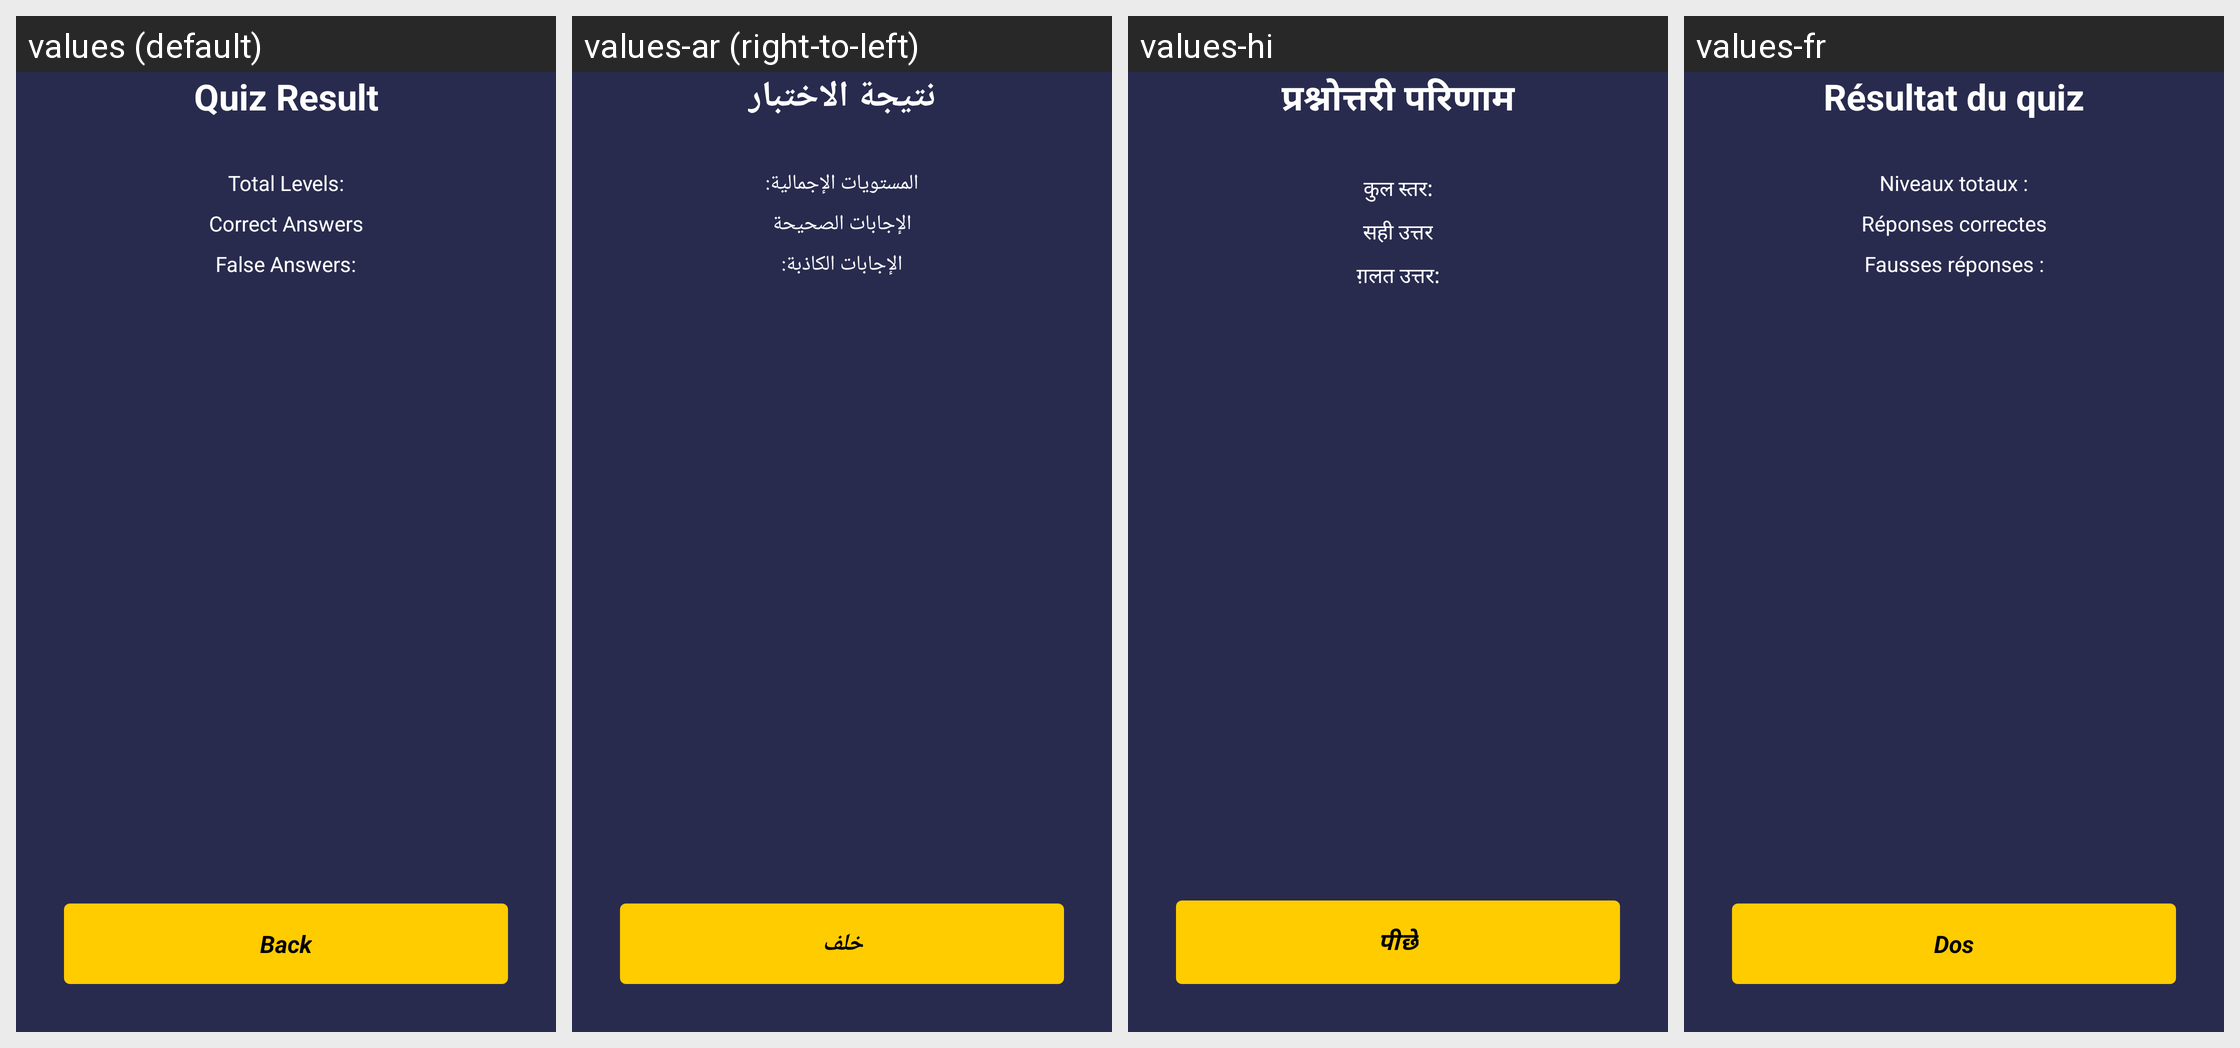

Translations of the strings shown on this Android screen, per locale in the grid:
Android screen res/layout/activity_world_quiz_completed.xml rendered under 4 locales, left to right: values (default), values-ar (right-to-left), values-hi, values-fr. Device: Nexus 5 (rendered at 1080×1920; each locale shown at half size, 540×960, under a caption strip naming it); theme Theme.AppCompat.NoActionBar.
Other locales in the repository, not shown: values-de, values-es, values-ko, values-tr.
Strings drawn on this screen, with the default value and each locale's value (text and hints the layout hard-codes, and strings that could not be matched under every locale, appear in the picture but are not listed):

quiz_result
  values: Quiz Result
  values-ar: نتيجة الاختبار
  values-hi: प्रश्नोत्तरी परिणाम
  values-fr: Résultat du quiz

total_levels
  values: Total Levels:
  values-ar: المستويات الإجمالية:
  values-hi: कुल स्तर:
  values-fr: Niveaux totaux :

correct_answers
  values: Correct Answers
  values-ar: الإجابات الصحيحة
  values-hi: सही उत्तर
  values-fr: Réponses correctes

false_answers
  values: False Answers:
  values-ar: الإجابات الكاذبة:
  values-hi: ग़लत उत्तर:
  values-fr: Fausses réponses :

back
  values: Back
  values-ar: خلف
  values-hi: पीछे
  values-fr: Dos
